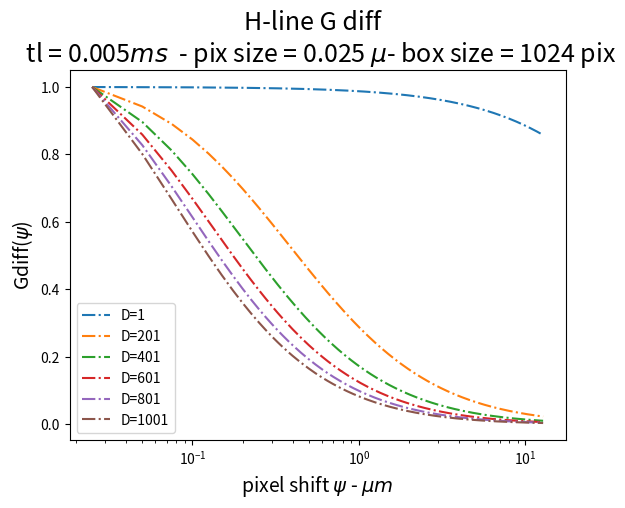
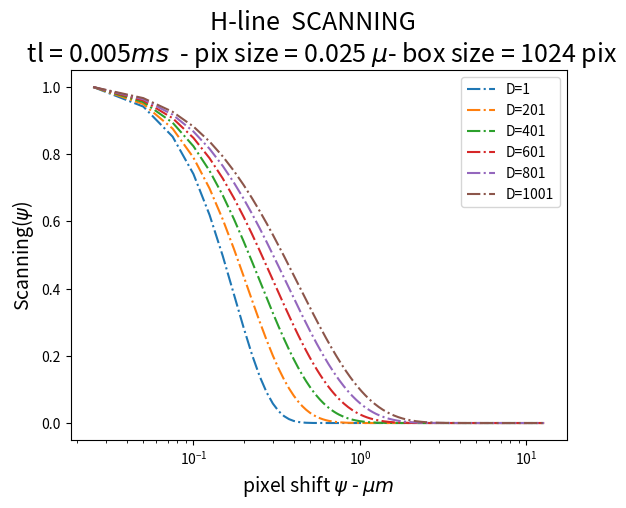
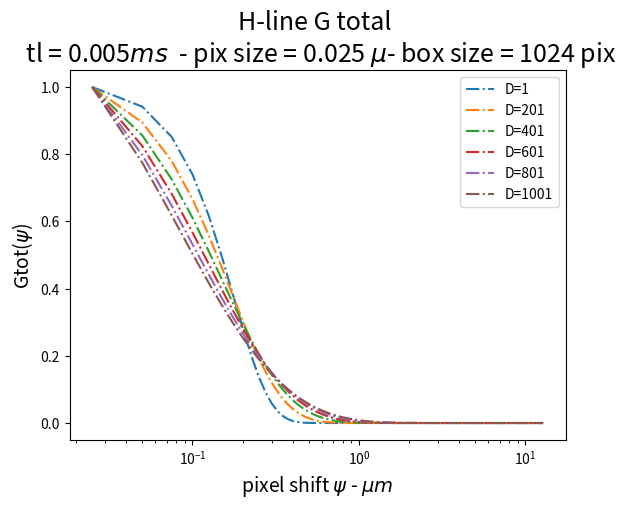

These figures' Python source, in order:
# -*- coding: utf-8 -*-
"""
Created on Tue Apr  9 20:25:06 2019

[redacted]
"""

import numpy as np
import matplotlib.pyplot as plt



box_size = 1024
roi = 1024
tp = 5e-6    #seg    
tl = box_size * tp    #seg
dr = 0.025   # delta r = pixel size =  micrometros
w0 = 0.25   #radio de la PSF  = micrometros    
wz = 1.5   #alto de la PSF desde el centro  = micrometros
gamma = 0.3536   #gamma factor de la 3DG
N = 0.0176   #Numero total de particulas en la PSF




D=np.arange(1,1050,200)   #micrones^2/seg
x0 = (box_size)/2  #seda inicial
xf = (box_size + roi)/2  #seda final
x=np.arange(1,xf-x0)

y = 0  #miro solo la componente H orizontal

### -- #si quiero mirar la V line  hago tp=tl, esto puedo hacerlo que poner "x=0" y activar "y=np.arange(1,xf-x0)" es lo mismo que dejar x=0 y poner tp=tl
#tp=tl


###------------------------------------------------GRAFICO EN 2D
###termino de scanning
fig = plt.figure()
#ax = plt.axes(projection='3d')

    

for d in D:
    S = np.exp(-0.5*((2*x*dr/w0)**2+(2*y*dr/w0)**2)/(1 + 4*d*(tp*x+tl*y)/(w0**2)))
###termino de correlación espacial
    G = (gamma/N)*( 1 + 4*d*(tp*x+tl*y) / w0**2 )**(-1) * ( 1 + 4*d*(tp*x+tl*y) / wz**2 )**(-1/2)


    Gtotal = S * G
    Gtotal_normalizada = Gtotal/max(Gtotal)
    S_norm = S/max(S)
    G_norm = G/max(G)
    
    
    ###  Grafico solo termino difussivo
    plt.figure(1)
    plt.semilogx((dr*x), G_norm,'-.',label=f'D={d}')
    plt.legend()
    plt.xlabel(r'pixel shift $\psi$ - $\mu m$',fontsize=14)
    plt.ylabel(r'Gdiff($\psi$)',fontsize=14)
    plt.title('H-line G diff  \n tl = {}$ms$  - pix size = {} $\mu$- box size = {} pix'.format(tp*1e3,dr,box_size),fontsize=18)
    plt.show()
    
    
    ###  Grafico solo termino Scanning
    plt.figure(2)
    plt.semilogx((dr*x), S_norm,'-.',label=f'D={d}')
    plt.legend()
    plt.xlabel(r'pixel shift $\psi$ - $\mu m$',fontsize=14)
    plt.ylabel(r'Scanning($\psi$)',fontsize=14)
    plt.title('H-line  SCANNING  \n tl = {}$ms$  - pix size = {} $\mu$- box size = {} pix'.format(tp*1e3,dr,box_size),fontsize=18)
    plt.show()

    ###  Grafico funcion de correlación  total
    plt.figure(3)
    plt.semilogx((dr*x), Gtotal_normalizada,'-.',label=f'D={d}')
    plt.legend()
    plt.xlabel(r'pixel shift $\psi$ - $\mu m$',fontsize=14)
    plt.ylabel(r'Gtot($\psi$)',fontsize=14)
    plt.title('H-line G total \n tl = {}$ms$  - pix size = {} $\mu$- box size = {} pix'.format(tp*1e3,dr,box_size),fontsize=18)

    
#    i=0
#    while Gtotal_normalizada[i]>0.60:
#        i+=1
#    plt.semilogx(dr*x[i],Gtotal_normalizada[i], '*', label=f'dist para Gtotal/2 = {round(dr*x[i],5)}$\mu m$')      ###---> para graficar punto donde cae a la mitad la curva de correlación
    plt.show()








##
###----------------------------------------------------------------GRAFICO EN 3D
####termino de scanning
#fig = plt.figure()
#ax = plt.axes(projection='3d')
#
#    
#
#for d in D:
#    S = np.exp(-0.5*((2*x*dr/w0)**2+(2*y*dr/w0)**2)/(1 + 4*d*(tp*x+tl*y)/(w0**2)))
####termino de correlación espacial
#    G = (gamma/N)*( 1 + 4*d*(tp*x+tl*y) / w0**2 )**(-1) * ( 1 + 4*d*(tp*x+tl*y) / wz**2 )**(-1/2)
#
#
#    Gtotal = S * G
#    Gtotal_normalizada = Gtotal/max(Gtotal)
#
#
##--------------------------grafico  2D  de Gtot vs seda para distintos D
#
#    ax.plot(d*np.ones_like(x), (x), Gtotal_normalizada)
#
#    plt.show()
#    
#
#ax.set_xlabel('D')
#ax.set_ylabel('x')
#ax.set_zlabel('G(x))')
#
#
